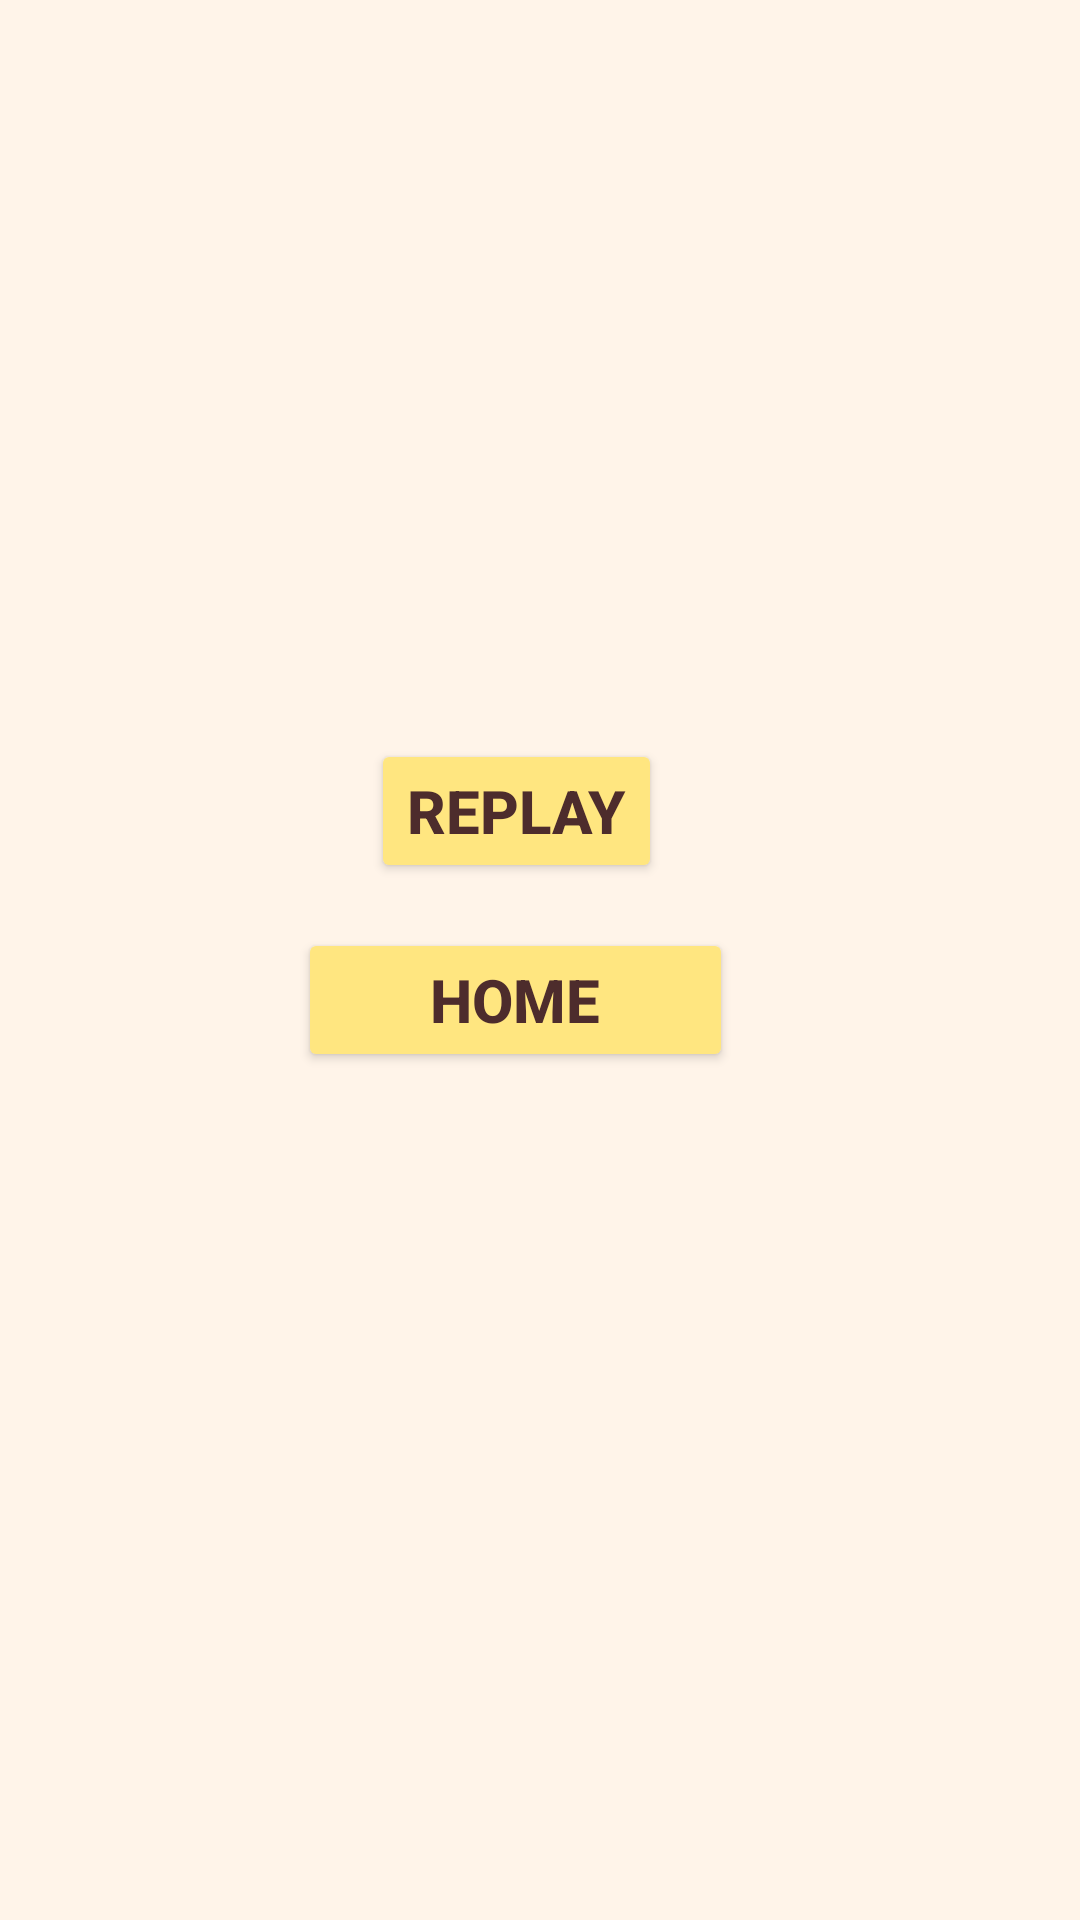

Android layout source for this screen:
<!-- AndroidManifest.xml: application theme Theme.RockPaperScissor -->
<!-- res/layout/winner_dialog.xml -->
<?xml version="1.0" encoding="utf-8"?>
<androidx.constraintlayout.widget.ConstraintLayout xmlns:android="http://schemas.android.com/apk/res/android"
    xmlns:app="http://schemas.android.com/apk/res-auto"
    xmlns:tools="http://schemas.android.com/tools"
    android:orientation="vertical"
    android:layout_gravity="center"
    android:layout_width="400dp"
    android:layout_height="500dp"
    android:background="#FFF4E9"
    android:backgroundTint="#FFF4E9">


    <TextView
        android:id="@+id/message"
        android:layout_width="331dp"
        android:layout_height="138dp"
        android:fontFamily="@font/fredoka_bold"
        android:text=""
        android:textAlignment="center"
        android:textAllCaps="true"
        android:textColor="#4D2C2C"
        android:textColorLink="#FFE680"
        android:textSize="24sp"
        android:textStyle="bold"
        app:layout_constraintBottom_toBottomOf="parent"
        app:layout_constraintEnd_toEndOf="parent"
        app:layout_constraintStart_toStartOf="parent"
        app:layout_constraintTop_toTopOf="parent"
        app:layout_constraintVertical_bias="0.178" />

    <Button
        android:id="@+id/button"
        android:layout_width="wrap_content"
        android:layout_height="wrap_content"
        android:backgroundTint="#FFE680"
        android:text="REPLAY"
        android:textAllCaps="true"
        android:textColor="#4D2C2C"
        android:textColorLink="#FFE680"
        android:textSize="20sp"
        android:textStyle="bold"
        app:icon="@android:drawable/ic_popup_sync"
        app:iconTint="#4D2C2C"
        app:layout_constraintBottom_toBottomOf="parent"
        app:layout_constraintEnd_toEndOf="parent"
        app:layout_constraintHorizontal_bias="0.47"
        app:layout_constraintStart_toStartOf="parent"
        app:layout_constraintTop_toBottomOf="@+id/message"
        app:layout_constraintVertical_bias="0.052" />

    <Button
        android:id="@+id/button2"
        android:layout_width="145dp"
        android:layout_height="wrap_content"
        android:backgroundTint="#FFE680"
        android:text="HOME"
        android:textAllCaps="true"
        android:textColor="#4D2C2C"
        android:textColorLink="#FFE680"
        android:textSize="20sp"
        android:textStyle="bold"
        app:icon="@drawable/ic_home"
        app:iconTint="#4D2C2C"
        app:layout_constraintBottom_toBottomOf="parent"
        app:layout_constraintEnd_toEndOf="parent"
        app:layout_constraintHorizontal_bias="0.462"
        app:layout_constraintStart_toStartOf="parent"
        app:layout_constraintTop_toBottomOf="@+id/button"
        app:layout_constraintVertical_bias="0.05" />
</androidx.constraintlayout.widget.ConstraintLayout>
<!-- resources referenced by this layout -->
<resources>
  <!-- drawable ic_home: png bitmap (drawable, 45587 bytes) -->
  <style name="Theme.RockPaperScissor" parent="Base.Theme.RockPaperScissor" />
  <style name="Base.Theme.RockPaperScissor" parent="Theme.Material3.DayNight.NoActionBar">
          
          
      </style>
</resources>
